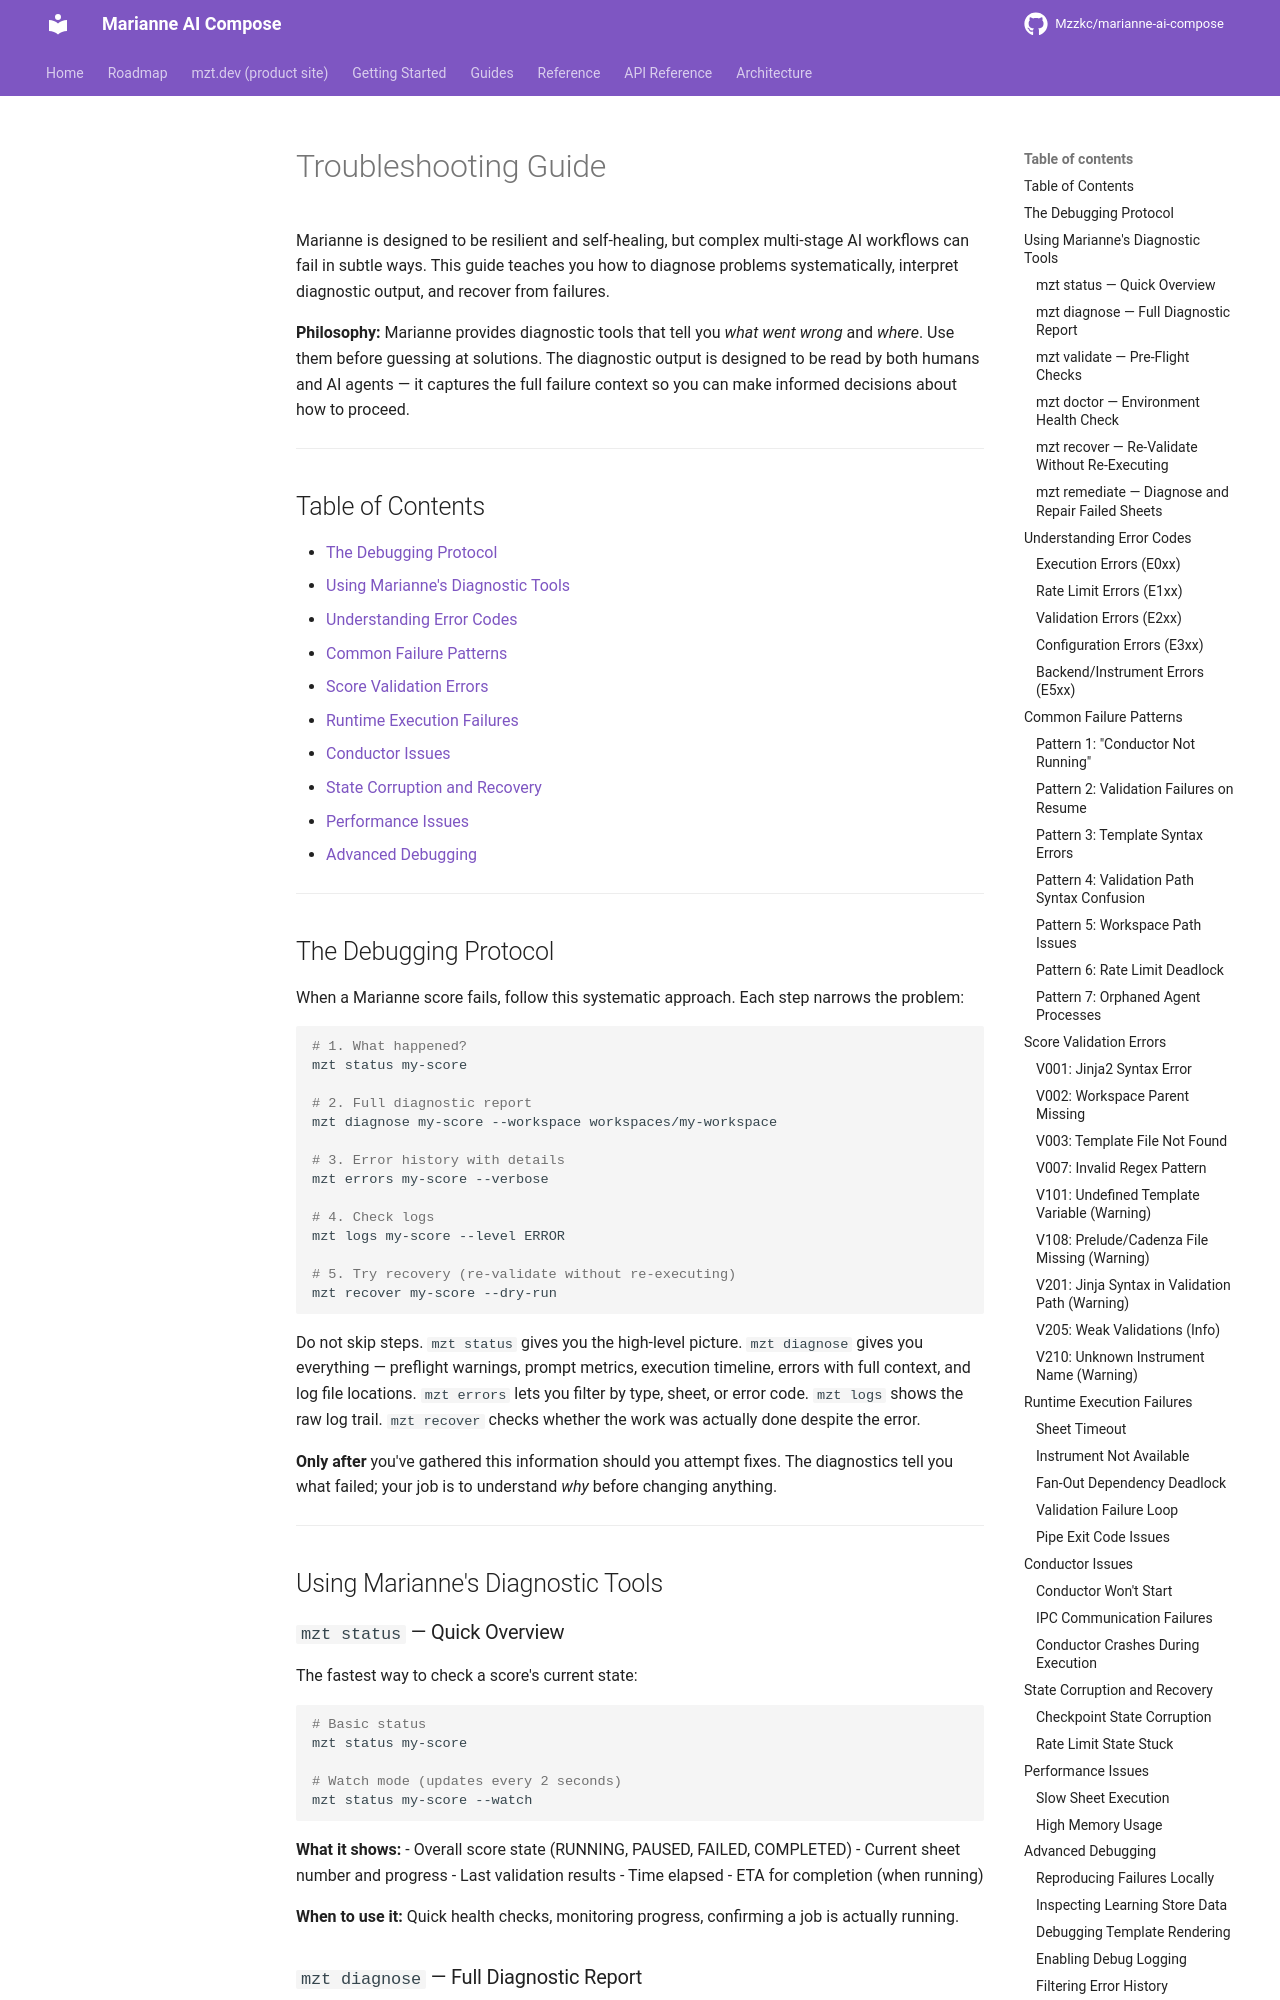

repository: Mzzkc/marianne-ai-compose · page: troubleshooting-guide/index.html · generator: mkdocs

# Troubleshooting Guide

Marianne is designed to be resilient and self-healing, but complex multi-stage AI workflows can fail in subtle ways. This guide teaches you how to diagnose problems systematically, interpret diagnostic output, and recover from failures.

**Philosophy:** Marianne provides diagnostic tools that tell you *what went wrong* and *where*. Use them before guessing at solutions. The diagnostic output is designed to be read by both humans and AI agents — it captures the full failure context so you can make informed decisions about how to proceed.

---

## Table of Contents

- [The Debugging Protocol](#the-debugging-protocol)
- [Using Marianne's Diagnostic Tools](#using-mariannes-diagnostic-tools)
- [Understanding Error Codes](#understanding-error-codes)
- [Common Failure Patterns](#common-failure-patterns)
- [Score Validation Errors](#score-validation-errors)
- [Runtime Execution Failures](#runtime-execution-failures)
- [Conductor Issues](#conductor-issues)
- [State Corruption and Recovery](#state-corruption-and-recovery)
- [Performance Issues](#performance-issues)
- [Advanced Debugging](#advanced-debugging)

---

## The Debugging Protocol

When a Marianne score fails, follow this systematic approach. Each step narrows the problem:

```bash
# 1. What happened?
mzt status my-score

# 2. Full diagnostic report
mzt diagnose my-score --workspace workspaces/my-workspace

# 3. Error history with details
mzt errors my-score --verbose

# 4. Check logs
mzt logs my-score --level ERROR

# 5. Try recovery (re-validate without re-executing)
mzt recover my-score --dry-run
```

Do not skip steps. `mzt status` gives you the high-level picture. `mzt diagnose` gives you everything — preflight warnings, prompt metrics, execution timeline, errors with full context, and log file locations. `mzt errors` lets you filter by type, sheet, or error code. `mzt logs` shows the raw log trail. `mzt recover` checks whether the work was actually done despite the error.

**Only after** you've gathered this information should you attempt fixes. The diagnostics tell you what failed; your job is to understand *why* before changing anything.

---

## Using Marianne's Diagnostic Tools
